Photos from the image-classification dataset "food" in the GitHub repository justinmeckmann1/FS25_AAI. Its 2 classes are: peach, pear.

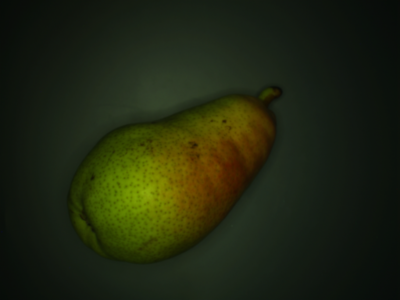
Label: pear

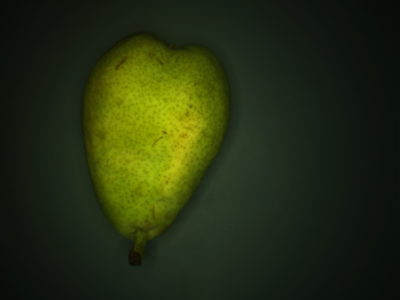
Label: pear

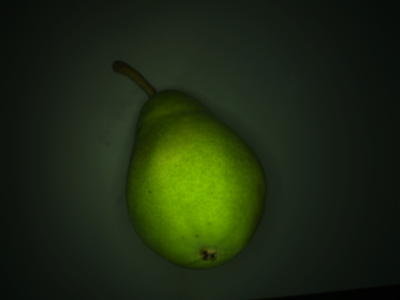
Label: pear

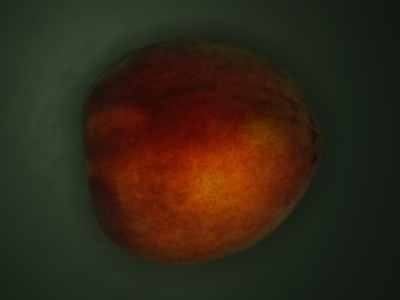
Label: peach

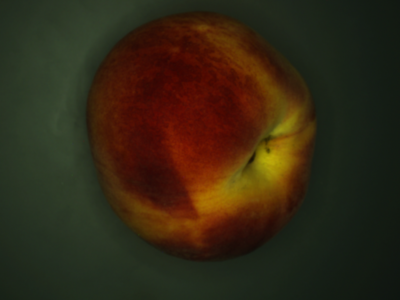
Label: peach

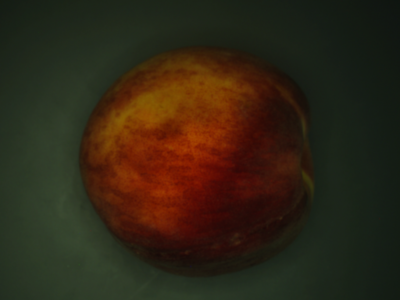
Label: peach
